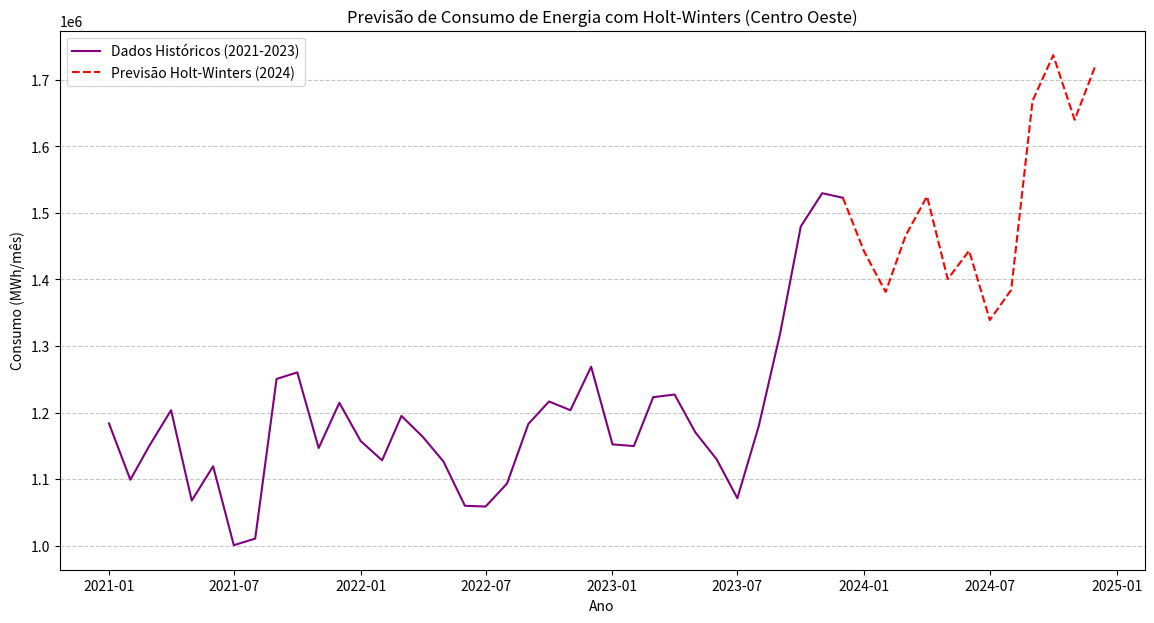

Here is the Python script that generated this plot:
import pandas as pd
import matplotlib.pyplot as plt

def holt_winters_multiplicativo(series, L, alpha, beta, gamma, h):
    """
    Implementação do método Holt-Winters Multiplicativo do zero.

    :param series: lista de valores da série temporal
    :param L: comprimento do período sazonal (ex: 12 para dados mensais)
    :param alpha: parâmetro de suavização para o nível (0 < alpha < 1)
    :param beta: parâmetro de suavização para a tendência (0 < beta < 1)
    :param gamma: parâmetro de suavização para a sazonalidade (0 < gamma < 1)
    :param h: número de passos à frente para prever
    :return: lista com os h valores previstos
    """
    # 1. Verificação inicial
    if len(series) < L:
        raise ValueError("A série temporal precisa ter pelo menos um ciclo sazonal completo (L).")

    # 2. Inicialização
    nivel_anterior = sum(series[0:L]) / L
    tendencia_anterior = (sum(series[L:2*L]) - sum(series[0:L])) / L**2 if len(series) >= 2*L else (series[L-1] - series[0]) / (L-1)
    
    fatores_sazonais = []
    # Divide cada valor do primeiro ciclo pela média do ciclo para obter os fatores
    for i in range(L):
        fatores_sazonais.append(series[i] / nivel_anterior)
    
    # Lista para armazenar os valores ajustados (para referência)
    ajustados = [] 
    
    # 3. Loop iterativo para calcular nível, tendência e sazonalidade
    for t in range(L, len(series)):
        valor_atual = series[t]
        
        # Último fator sazonal correspondente (do ciclo anterior)
        fator_sazonal_anterior = fatores_sazonais[t-L]

        # Cálculo do Nível
        nivel_atual = alpha * (valor_atual / fator_sazonal_anterior) + (1 - alpha) * (nivel_anterior + tendencia_anterior)
        
        # Cálculo da Tendência
        tendencia_atual = beta * (nivel_atual - nivel_anterior) + (1 - beta) * tendencia_anterior
        
        # Cálculo da Sazonalidade
        fator_sazonal_atual = gamma * (valor_atual / nivel_atual) + (1 - gamma) * fator_sazonal_anterior
        
        # Adiciona o novo fator sazonal à lista
        fatores_sazonais.append(fator_sazonal_atual)
        
        # Atualiza as variáveis para a próxima iteração
        nivel_anterior = nivel_atual
        tendencia_anterior = tendencia_atual
        
        # Adiciona o valor ajustado (previsão de 1 passo)
        ajustados.append((nivel_anterior + tendencia_anterior) * fator_sazonal_anterior)

    # 4. Previsão para h passos à frente
    previsao = []
    for i in range(h):
        # O índice do fator sazonal é pego do último ciclo completo conhecido
        indice_sazonal = len(series) - L + i
        
        valor_previsto = (nivel_anterior + (i + 1) * tendencia_anterior) * fatores_sazonais[indice_sazonal]
        previsao.append(valor_previsto)
        
    return previsao, ajustados


# --- SCRIPT PRINCIPAL ---

dados_consumo_centro_oeste = [
    # 2021
    1183630, 1099086, 1150854, 1203491, 1067692, 1119338, 1000703, 1010658, 1250428, 1260246, 1146710, 1214616,
    # 2022
    1157091, 1128228, 1194911, 1163440, 1126353, 1059951, 1058762, 1093208, 1182829, 1216586, 1203484, 1268871, 
    # 2023
    1152181, 1149605, 1223054, 1227059, 1170399, 1129768, 1071272, 1179502, 1318676, 1479546, 1529415, 1522554
]

# Parâmetros definidos pelo usuário
ALPHA = 0.3
BETA = 0.1
GAMMA = 0.2
L = 12 # Ciclo sazonal de 12 meses
H = 12 # Prever os próximos 12 meses (2024)

# Chamar a função para obter a previsão 
previsão_2024_Centro_OEste, _ = holt_winters_multiplicativo(dados_consumo_centro_oeste, L, ALPHA, BETA, GAMMA, H)


# Exibir os resultados 

meses = ["Janeiro", "Fevereiro", "Março", "Abril", "Maio", "Junho", 
         "Julho", "Agosto", "Setembro", "Outubro", "Novembro", "Dezembro"]

#Norte 
print("Resultados para região Centro Oeste")
for i in range(len(previsão_2024_Centro_OEste)):
    print(f"{meses[i]} de 2024: {previsão_2024_Centro_OEste[i]:.1f}")


# --- Visualização ---

# Criar a série histórica 
indice_historico = pd.date_range(start='2021-01-01', periods=len(dados_consumo_centro_oeste), freq='MS')
serie_historica = pd.Series(dados_consumo_centro_oeste, index=indice_historico)


# 1. Pegar o último ponto da série histórica para ser o ponto de conexão
ponto_de_conexao_indice = serie_historica.index[-1]
ponto_de_conexao_valor = serie_historica.iloc[-1]
ponto_de_conexao = pd.Series([ponto_de_conexao_valor], index=[ponto_de_conexao_indice])

# 2. Criar a série de previsão 
indice_previsao = pd.date_range(start='2024-01-01', periods=H, freq='MS')
serie_previsao = pd.Series(previsão_2024_Centro_OEste, index=indice_previsao)

# 3. Concatenar o ponto de conexão com a série de previsão
serie_previsao_continua = pd.concat([ponto_de_conexao, serie_previsao])

# Plotar os resultados
plt.figure(figsize=(14, 7))
plt.plot(serie_historica, label='Dados Históricos (2021-2023)', color='purple')

# Plotar a nova série de previsão contínua
plt.plot(serie_previsao_continua, label='Previsão Holt-Winters (2024)', linestyle='--', color='red')

plt.title('Previsão de Consumo de Energia com Holt-Winters (Centro Oeste)')
plt.xlabel('Ano')
plt.ylabel('Consumo (MWh/mês)')
plt.legend()
plt.grid(axis='y', linestyle='--', alpha=0.7)
plt.show()